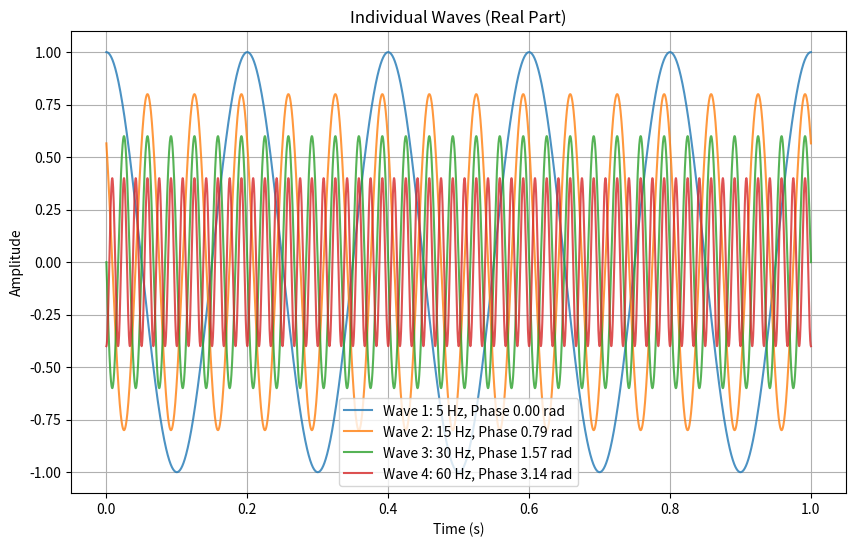
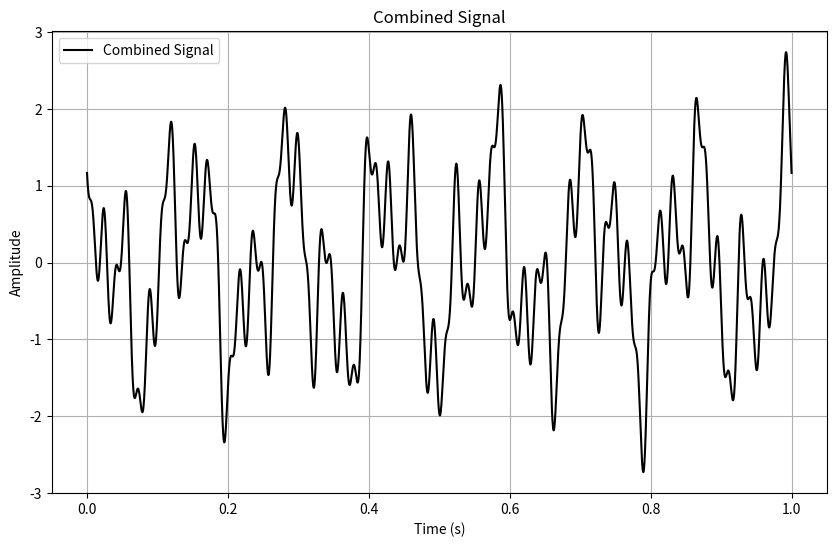

Here is the Python script that generated these plots, in order:
#!/usr/bin/env python3
# -*- coding: utf-8 -*-
"""
Created on Tue Jan 21 07:18:57 2025

@author: bradleyandrew
"""
import numpy as np
import matplotlib.pyplot as plt

# Define time range
t = np.linspace(0, 1, 5000)  # Time from 0 to 1 second, 5000 points for higher resolution

# Define frequencies, amplitudes, and phase shifts for individual waves
frequencies = [5, 15, 30, 60]  # Example frequencies in Hz
amplitudes = [1, 0.8, 0.6, 0.4]  # Example amplitudes
phase_shifts = [0, np.pi/4, np.pi/2, np.pi]  # Phase shifts in radians

# Create individual waves with phase shifts
waves = []
for i, (freq, amp, phase) in enumerate(zip(frequencies, amplitudes, phase_shifts)):
    wave = amp * np.exp(1j * (2 * np.pi * freq * t + phase))  # Complex exponential with phase
    waves.append(wave)

# Combine waves to simulate a complex FM signal
combined_wave = np.sum(waves, axis=0) * np.exp(1j * (2 * np.pi * 2 * t))  # Base FM-like behavior

# Plot individual waves (real parts)
plt.figure(figsize=(10, 6))
for i, wave in enumerate(waves):
    plt.plot(t, wave.real, label=f"Wave {i+1}: {frequencies[i]} Hz, Phase {phase_shifts[i]:.2f} rad", alpha=0.8)
plt.title("Individual Waves (Real Part)")
plt.xlabel("Time (s)")
plt.ylabel("Amplitude")
plt.legend()
plt.grid()
plt.show()

# Plot combined FM signal (real part)
plt.figure(figsize=(10, 6))
plt.plot(t, combined_wave.real, color='black', label="Combined Signal")
plt.title("Combined Signal")
plt.xlabel("Time (s)")
plt.ylabel("Amplitude")
plt.legend()
plt.grid()
plt.show()

